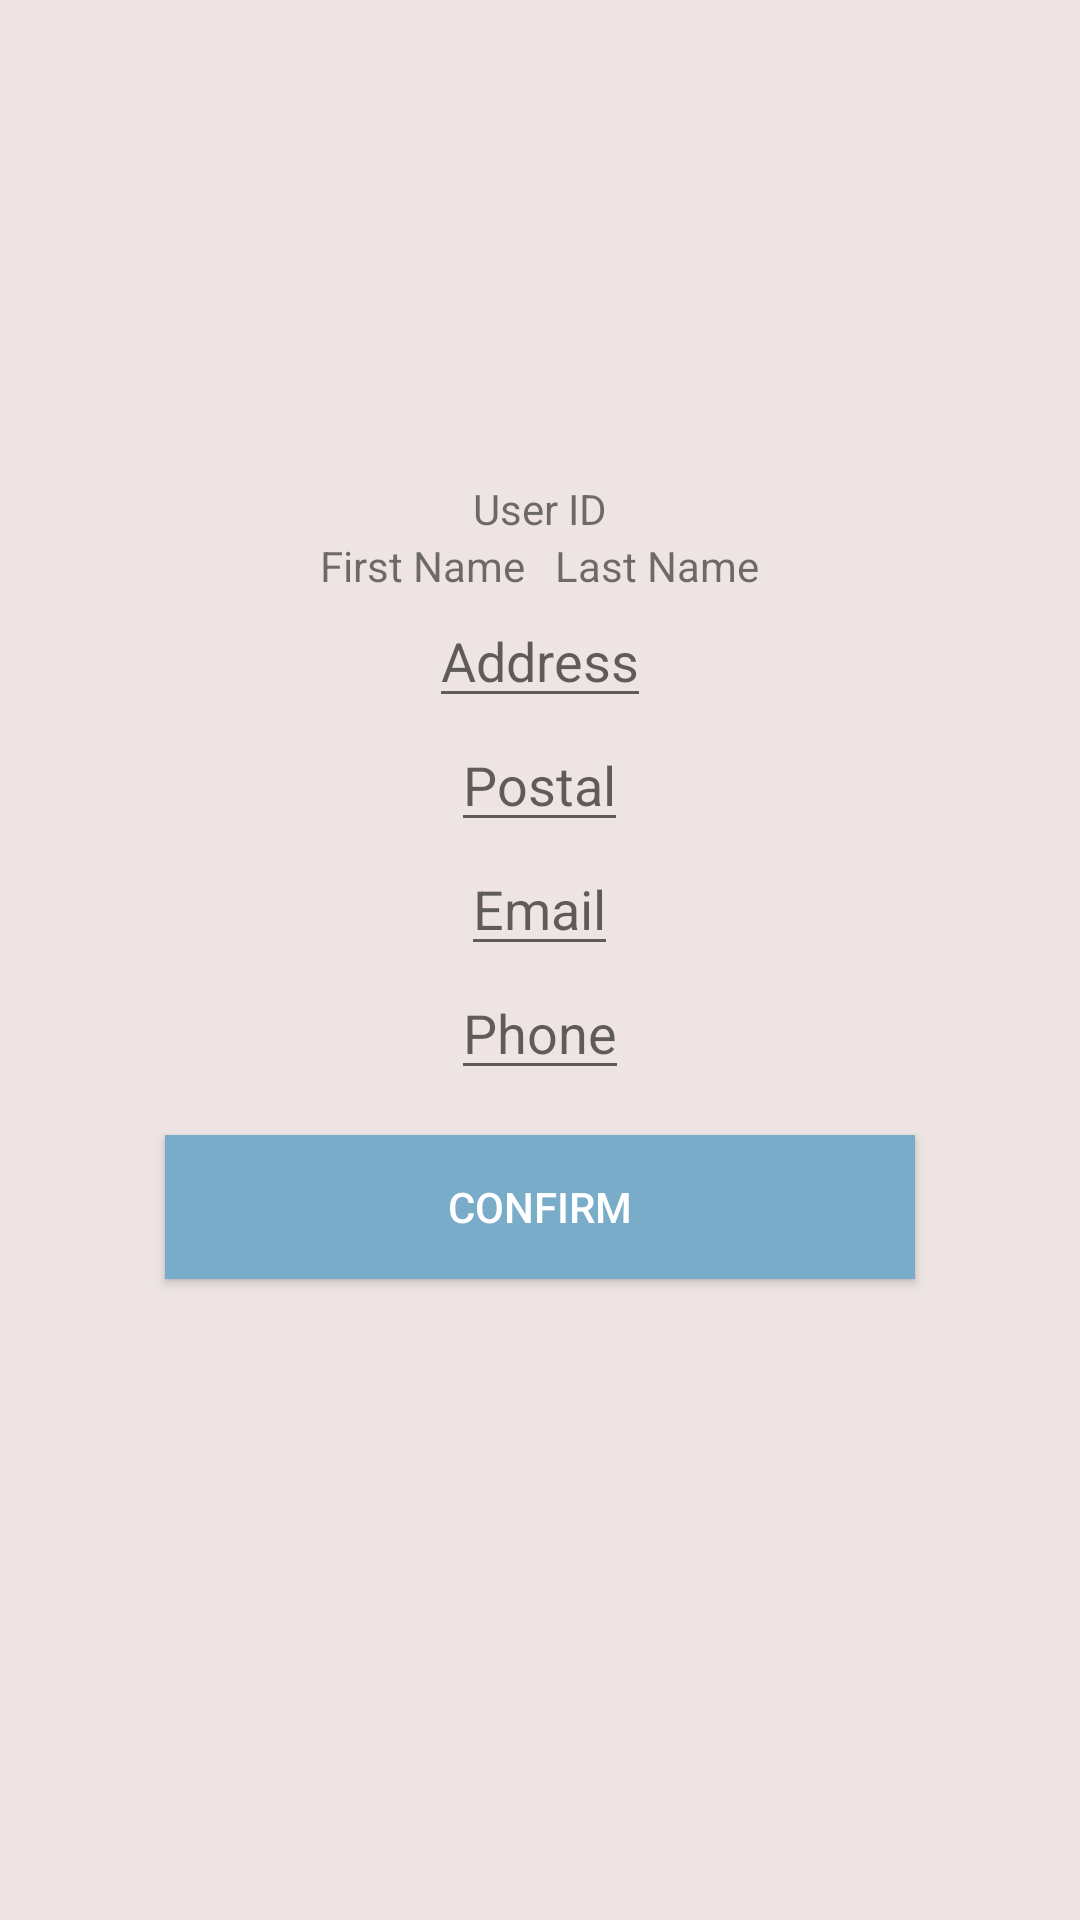

Produce the Android XML layout that renders to this screen, including the resource entries it uses.
<!-- AndroidManifest.xml: application theme AppTheme -->
<!-- res/layout/activity_edit_profile.xml -->
<?xml version="1.0" encoding="utf-8"?>
<LinearLayout xmlns:android="http://schemas.android.com/apk/res/android"
    xmlns:app="http://schemas.android.com/apk/res-auto"
    xmlns:tools="http://schemas.android.com/tools"
    android:layout_width="match_parent"
    android:layout_height="match_parent"
    android:orientation="vertical"
    android:background="#EEE4E4"
    tools:context=".Profile">



    <ImageView
        android:layout_marginTop="40dp"
        android:layout_width="100dp"
        android:layout_height="100dp"
        android:src="@drawable/headd"
        android:layout_gravity="center"/>
    <TextView
        android:layout_marginTop="20dp"
        android:layout_gravity="center"
        android:layout_width="wrap_content"
        android:id="@+id/EditprofileUserID"
        android:layout_height="wrap_content"
        android:text="User ID"/>


    <LinearLayout
        android:layout_gravity="center"
        android:layout_width="wrap_content"
        android:layout_height="wrap_content">
        <TextView
            android:id="@+id/EditprofileFname"
            android:layout_width="wrap_content"
            android:layout_height="wrap_content"
            android:text="First Name" />

        <TextView
            android:id="@+id/EditprofileLname"
            android:layout_marginLeft="10dp"
            android:layout_width="wrap_content"
            android:layout_height="wrap_content"
            android:text="Last Name"/>
    </LinearLayout>
    <EditText
        android:layout_gravity="center"
        android:id="@+id/EditprofileAddress"
        android:layout_width="wrap_content"
        android:layout_height="wrap_content"
        android:hint="Address" />

    <EditText
        android:layout_gravity="center"
        android:id="@+id/EditprofilePostal"
        android:layout_width="wrap_content"
        android:layout_height="wrap_content"
        android:hint="Postal" />

    <EditText
        android:layout_gravity="center"
        android:id="@+id/EditprofileEmail"
        android:layout_width="wrap_content"
        android:layout_height="wrap_content"
        android:hint="Email" />

    <EditText
        android:layout_gravity="center"
        android:id="@+id/EditprofilePhone"
        android:layout_width="wrap_content"
        android:layout_height="wrap_content"
        android:hint="Phone" />

    <Button
        android:layout_marginTop="15dp"
        android:layout_gravity="center"
        android:background="@color/theme"
        android:id="@+id/editprofilebtnConfirm"
        android:textColor="#FFF"
        android:layout_width="250dp"
        android:layout_height="wrap_content"
        android:text="Confirm"/>
</LinearLayout>
<!-- resources referenced by this layout -->
<resources>
  <color name="theme">#79acc9</color>
  <style name="AppTheme" parent="Theme.AppCompat.Light.DarkActionBar">
          
          <item name="colorPrimary">#3e7da1</item>
          <item name="colorPrimaryDark">#1497e1</item>
          <item name="colorAccent">@color/colorAccent</item>
      </style>
  <color name="colorAccent">#D81B60</color>
</resources>
